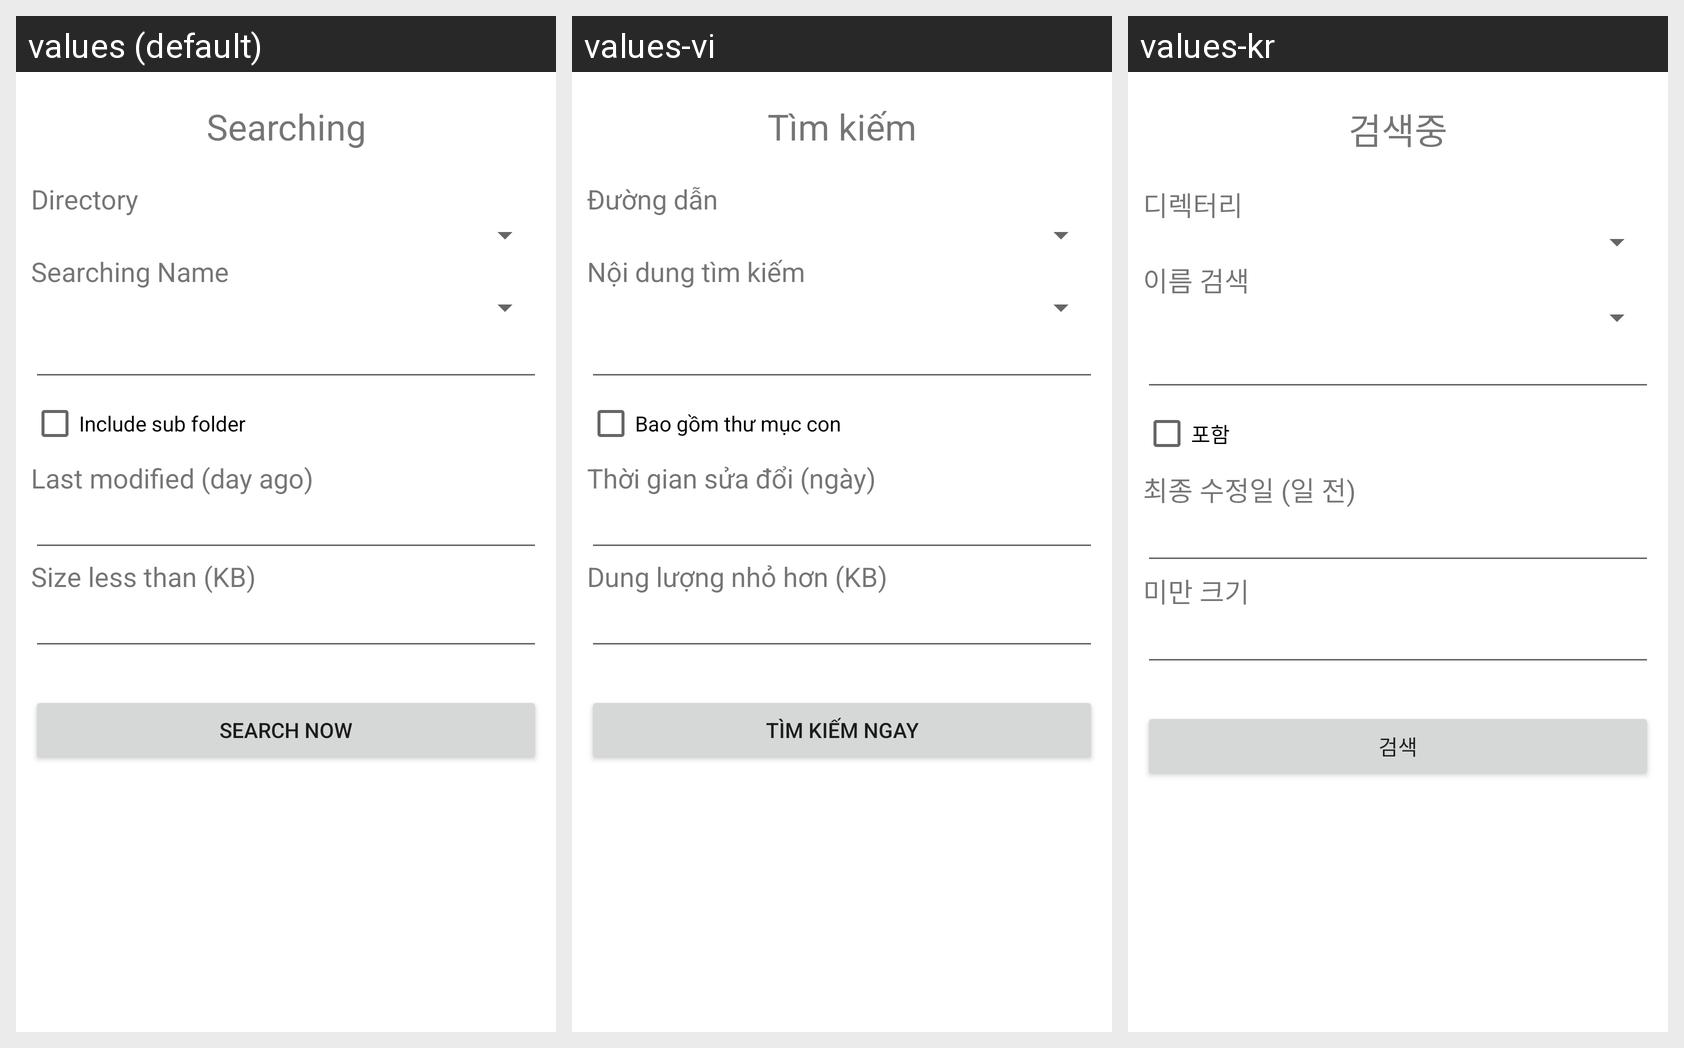

The Android screen above is rendered under several locales of the same app. Produce the string resources it draws, with the default and per-locale values.
Android screen res/layout/search.xml rendered under 3 locales, left to right: values (default), values-vi, values-kr. Device: Nexus 5 (rendered at 1080×1920; each locale shown at half size, 540×960, under a caption strip naming it); theme Theme.MaterialComponents.DayNight.NoActionBar.
Strings drawn on this screen, with the default value and each locale's value (text and hints the layout hard-codes, and strings that could not be matched under every locale, appear in the picture but are not listed):

searching
  values: Searching
  values-vi: Tìm kiếm
  values-kr: 검색중

directory
  values: Directory
  values-vi: Đường dẫn
  values-kr: 디렉터리

searching_name
  values: Searching Name
  values-vi: Nội dung tìm kiếm
  values-kr: 이름 검색

inclcude
  values: Include sub folder
  values-vi: Bao gồm thư mục con
  values-kr: 포함

dayago
  values: Last modified (day ago)
  values-vi: Thời gian sửa đổi (ngày)
  values-kr: 최종 수정일 (일 전)

sizeless
  values: Size less than (KB)
  values-vi: Dung lượng nhỏ hơn (KB)
  values-kr: 미만 크기

search_now
  values: Search Now
  values-vi: Tìm kiếm ngay
  values-kr: 검색
